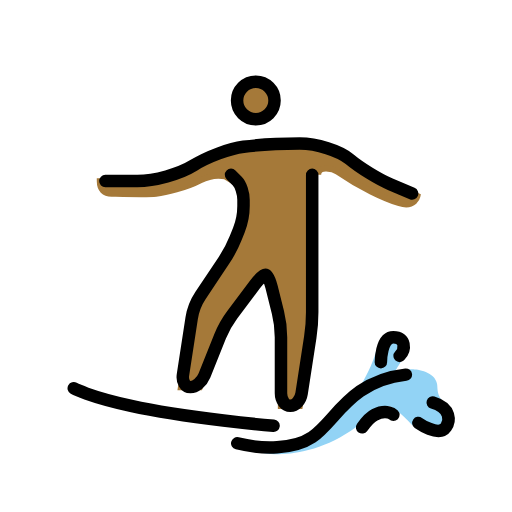
t = 0.00 s
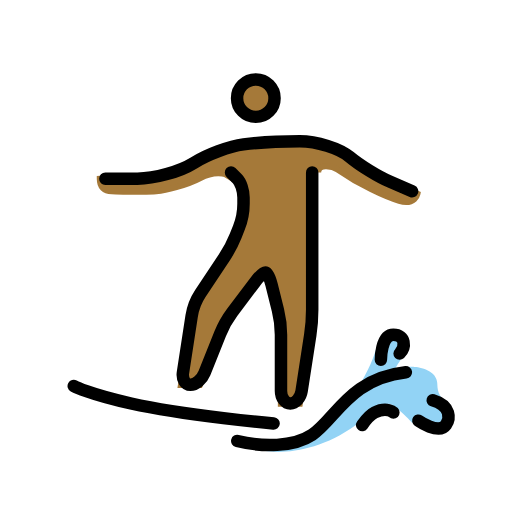
t = 0.48 s
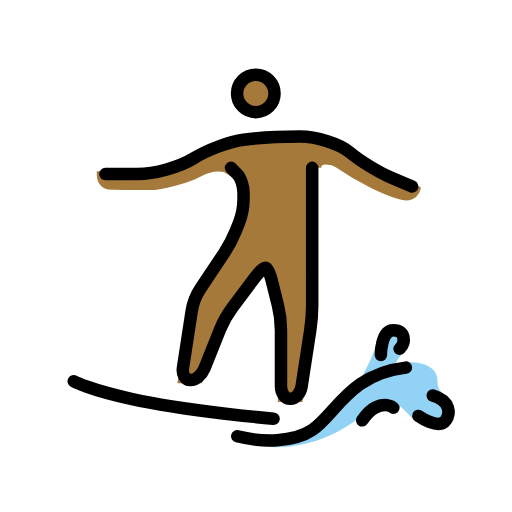
t = 1.43 s
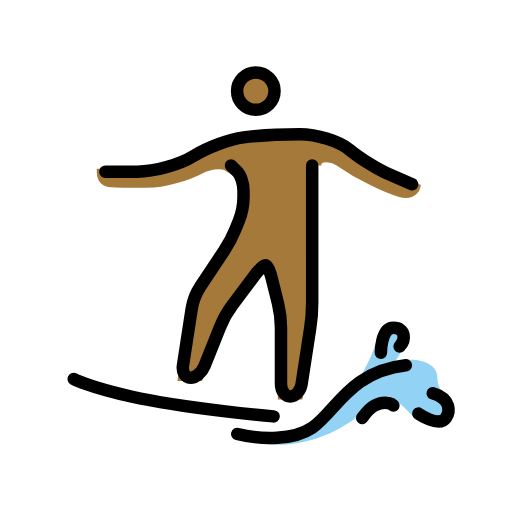
t = 1.90 s
t = 2.38 s: frame unchanged from t = 1.43 s, image omitted
t = 3.33 s: frame unchanged from t = 0.48 s, image omitted

The animated SVG that drew these frames (rendered in a browser with its animation timeline set to each time). Animation: 1 SMIL element (animateTransform=1); one cycle of 3.80 s, repeats indefinitely.

<?xml version='1.0' encoding='utf-8'?>
<svg xmlns="http://www.w3.org/2000/svg" id="emoji" viewBox="-5 -5 82 82" width="200" height="200" role="img">
  <title>OpenMoji: person surfing: medium-dark skin tone</title><g><g id="color">
    <path fill="#92D3F5" stroke="none" d="M34,66c0,0,5,1,8,0l5-2l5-6c0,0,2-3,3-6s2.0313-3.625,2.8281-3.625c0.7969,0,1.8291,0.625,1.8291,0.625 s0.6914,2.1738,0.167,3c0,0-2.1103,3.2178-1.4736,2.4795c0,0,1.7744-0.3545,2.6494-0.3545s3.6689,0.3867,4,2.375 c0.125,0.75-0.125,1.8242,1.125,2.9746c0,0,1.1221,4,0.709,3.9697c-0.4131-0.0302-4.583,0.543-5.834-0.4013 c0,0-2.751-3.0215-3.834-3.0215c0,0-2.3066,1.3506-5.167,3.4228C44.333,69,36.6445,68.0352,35,66.7754" />
  </g>
  <g id="hair" />
  <g id="skin">
    <circle cx="35.9688" cy="11.0938" r="3" fill="#a57939" stroke="#a57939" />
    <path fill="#a57939" stroke="#a57939" d="M45,23v16v8l-2,13h-3V47l-2-8h-1l-6,8l-4,10h-3l2-13l6-9l2-5v-5l-2.916-1.7495 c0,0-1.707-0.5835-3.999,0.6245S21.501,25.833,20.001,26s-6.6905,0-7.125,0C11.709,26,11,25.3335,11,24.042 c0,0,8.584-0.0425,10.25-0.626s10.25-4.0835,10.25-4.0835L46.084,18l11.9707,6.7378l3.7803,1.6792c0,0-0.377,1.8745-2.8975,1.1143 C56.6631,26.8452,52.667,25,49.0625,22.5c-0.6504-0.4507-3.125-1.0937-3.125,0.5" />
  </g>
  <g id="skin-shadow" />
  <g id="line">
    <circle cx="35.9688" cy="11.0938" r="3" fill="none" stroke="#000000" stroke-miterlimit="10" stroke-width="2" />
    <path fill="none" stroke="#000000" stroke-linecap="round" stroke-linejoin="round" stroke-miterlimit="10" stroke-width="2" d="M11.875,24L17,23.9927c2.75-0.0039,6.7998-1.1289,9-2.5c2.2002-1.3711,5.7998-2.7178,8-2.9927c2.2002-0.2749,6.25-0.5,9-0.5l0,0 c2.75,0,6.3496,1.125,8,2.5c1.6504,1.375,4.5752,3.1748,6.5,4C59.4248,25.3252,61,26,61,26" />
    <path fill="none" stroke="#000000" stroke-linecap="round" stroke-linejoin="round" stroke-miterlimit="10" stroke-width="2" d="M45,23v14c0,1.0996,0,2.9004,0,4v4c0,1.0996-0.1367,2.8896-0.3037,3.9766l-1.3926,9.0468C43.1367,59.1104,42.3252,60,41.5,60 c-0.8252,0-1.5-0.9004-1.5-2v-9c0-1.0996-0.2187-2.873-0.4854-3.9404l-1.0292-4.1192C38.2188,39.873,37.7754,39,37.5,39 c-0.2754,0-1.04,0.7197-1.7002,1.5996l-3.6006,4.8008c-0.6601,0.8799-1.5342,2.4355-1.9424,3.457l-2.5146,6.2852 C27.334,56.1641,26.3242,57,25.5,57c-0.8242,0-1.3633-0.8896-1.1953-1.9766l1.3906-9.0468 c0.168-1.087,0.8037-2.7256,1.4141-3.6407l3.7812-5.6718c0.6104-0.9151,1.4434-2.5,1.8516-3.5215l0.5156-1.2852 C33.666,30.8359,34,29.0996,34,28v-1c0-1.1001-0.4502-2.4502-1-3c-0.5498-0.5498-1-1-1-1" />
    <path fill="none" stroke="#000000" stroke-linecap="round" stroke-linejoin="round" stroke-miterlimit="10" stroke-width="2" d="M56,53c0,0,0-4,2-4s2,2,1,3" />
    <path fill="none" stroke="#000000" stroke-linecap="round" stroke-linejoin="round" stroke-miterlimit="10" stroke-width="2" d="M53,63.4443c0,0,1.1055-1.5527,2-2c2-1,3,0,3,0" />
    <path fill="none" stroke="#000000" stroke-linecap="round" stroke-linejoin="round" stroke-miterlimit="10" stroke-width="2" d="M62,62.7441c0,0,3.2686,2.3047,4.4209,0.67c0.6445-0.9141,0.9121-3.0284-2.1162-3.9395" />
    <path fill="none" stroke="#000000" stroke-linecap="round" stroke-linejoin="round" stroke-miterlimit="10" stroke-width="2" d="M6.8125,57.1875c0,0,2.3535,1.2939,9.1875,2.8125c9,2,22.8125,3.1875,22.8125,3.1875" />
    <path fill="none" stroke="#000000" stroke-linecap="round" stroke-linejoin="round" stroke-miterlimit="10" stroke-width="2" d="M33,66c4,1,9,1,12-1c3.7207-2.4805,6-9,15-10" />
  </g>
<animateTransform attributeName="transform" type="translate" values="0 0;0 -1.5;0 0" dur="3.8s" repeatCount="indefinite" /></g></svg>
